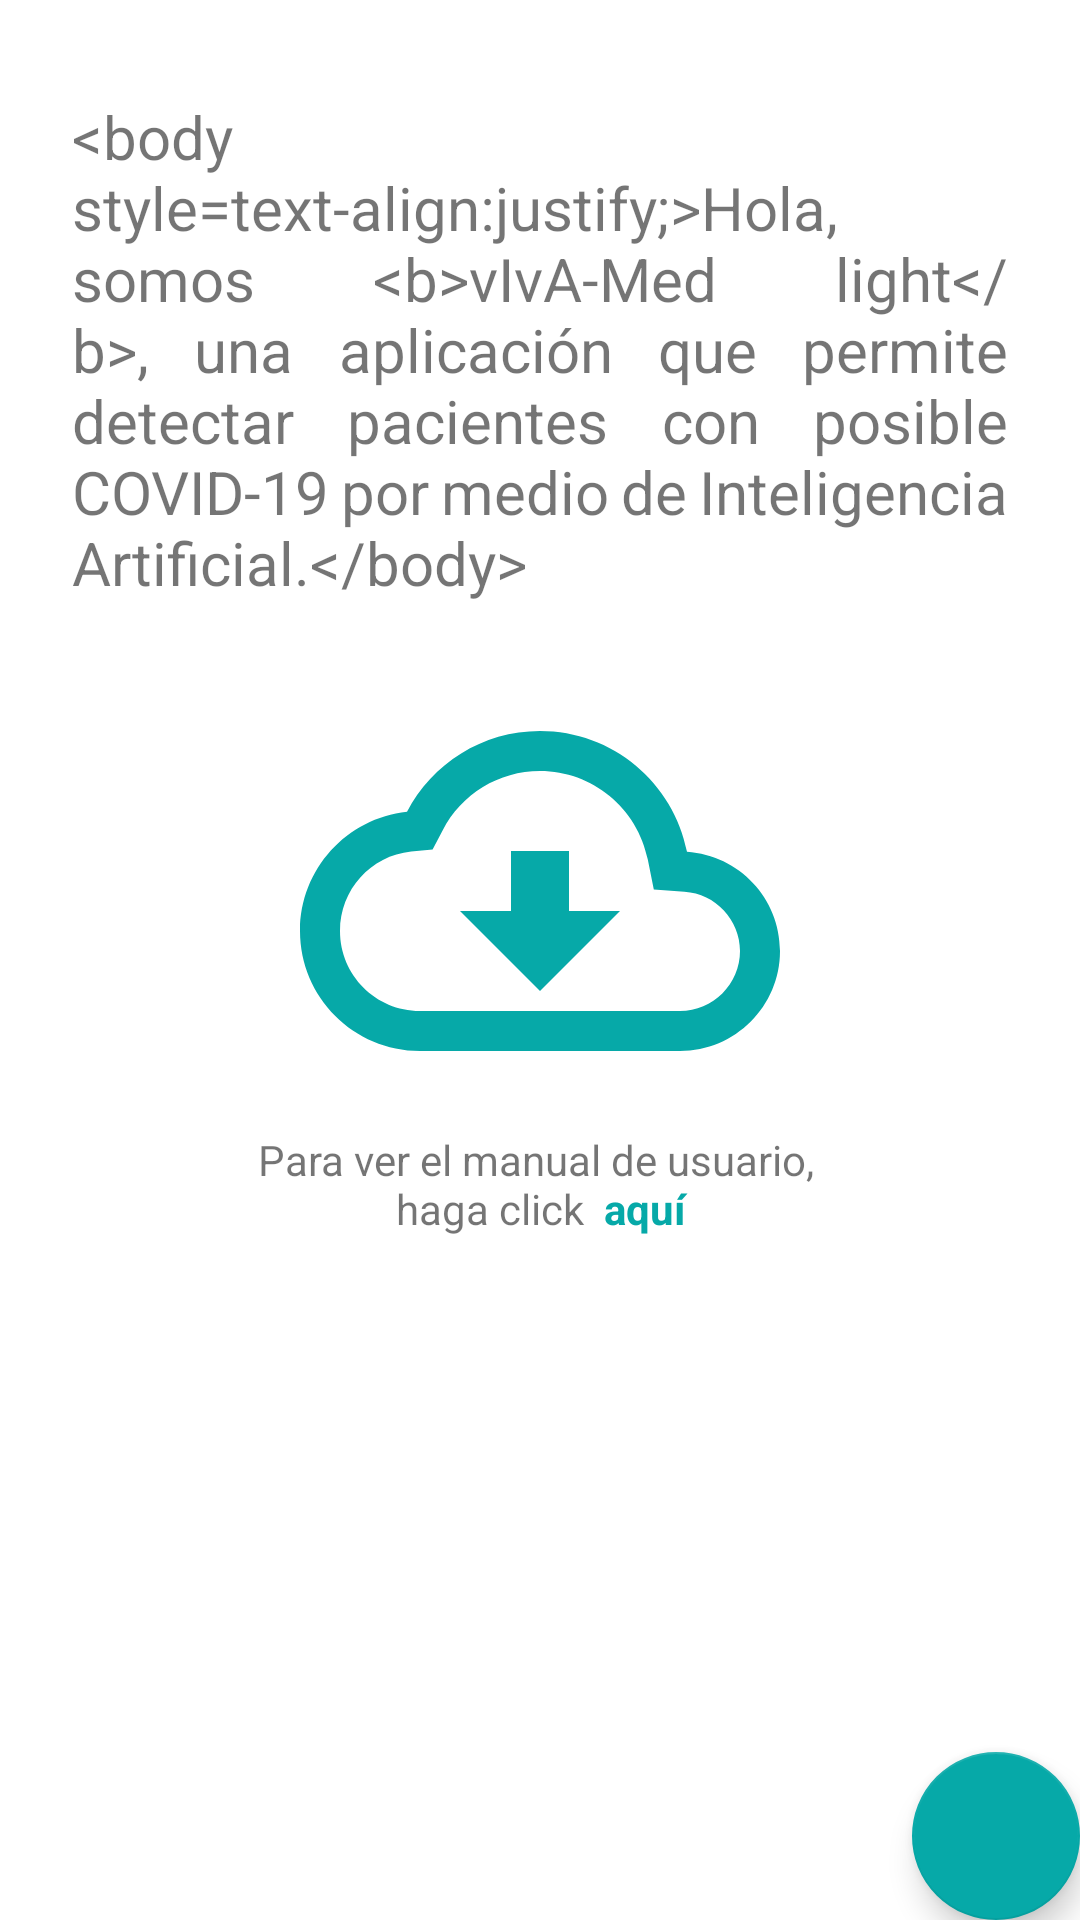

Android layout source for this screen:
<!-- AndroidManifest.xml: application theme AppTheme -->
<!-- res/layout/fragment_home.xml -->
<?xml version="1.0" encoding="utf-8"?>
<androidx.constraintlayout.widget.ConstraintLayout xmlns:android="http://schemas.android.com/apk/res/android"
    xmlns:app="http://schemas.android.com/apk/res-auto"
    xmlns:tools="http://schemas.android.com/tools"
    android:layout_width="match_parent"
    android:layout_height="match_parent"
    tools:context=".ui.home.HomeFragment">

    <TextView
        android:id="@+id/text_contact"
        android:layout_width="match_parent"
        android:layout_height="wrap_content"
        android:layout_marginStart="24dp"
        android:layout_marginTop="32dp"
        android:layout_marginEnd="24dp"
        android:justificationMode="inter_word"
        android:text="@string/home_message"
        android:textSize="20sp"
        app:layout_constraintEnd_toEndOf="parent"
        app:layout_constraintStart_toStartOf="parent"
        app:layout_constraintTop_toTopOf="parent" />

    <TextView
        android:id="@+id/text_user_manual"
        android:layout_width="match_parent"
        android:layout_height="wrap_content"
        android:layout_marginStart="32dp"
        android:layout_marginTop="16dp"
        android:layout_marginEnd="32dp"
        android:gravity="center"
        android:text="@string/user_manual_message"
        android:textSize="14sp"
        app:layout_constraintEnd_toEndOf="parent"
        app:layout_constraintStart_toStartOf="parent"
        app:layout_constraintTop_toBottomOf="@id/text_contact"
        app:drawableTopCompat="@drawable/ic_outline_cloud_download_200" />

    <com.google.android.material.floatingactionbutton.FloatingActionButton
        android:id="@+id/pickPhotoButton"
        android:layout_width="wrap_content"
        android:layout_height="wrap_content"
        android:layout_gravity="bottom|end"
        android:layout_margin="@dimen/fab_margin"
        app:layout_constraintBottom_toBottomOf="parent"
        app:layout_constraintEnd_toEndOf="parent"
        app:srcCompat="@drawable/ic_camera_alt_white_24dp"
        tools:ignore="ContentDescription" />

</androidx.constraintlayout.widget.ConstraintLayout>
<!-- resources referenced by this layout -->
<resources>
  <!-- drawable ic_outline_cloud_download_200 (drawable) -->
  <vector xmlns:android="http://schemas.android.com/apk/res/android"
      android:width="160dp"
      android:height="160dp"
      android:tint="@color/colorAccent"
      android:viewportWidth="24"
      android:viewportHeight="24">
      <path
          android:fillColor="@android:color/white"
          android:pathData="M19.35,10.04C18.67,6.59 15.64,4 12,4 9.11,4 6.6,5.64 5.35,8.04 2.34,8.36 0,10.91 0,14c0,3.31 2.69,6 6,6h13c2.76,0 5,-2.24 5,-5 0,-2.64 -2.05,-4.78 -4.65,-4.96zM19,18L6,18c-2.21,0 -4,-1.79 -4,-4 0,-2.05 1.53,-3.76 3.56,-3.97l1.07,-0.11 0.5,-0.95C8.08,7.14 9.94,6 12,6c2.62,0 4.88,1.86 5.39,4.43l0.3,1.5 1.53,0.11c1.56,0.1 2.78,1.41 2.78,2.96 0,1.65 -1.35,3 -3,3zM13.45,10h-2.9v3L8,13l4,4 4,-4h-2.55z" />
  </vector>
  <string name="home_message">&lt;body style="text-align:justify;"&gt;Hola, somos &lt;b&gt;vIvA-Med light&lt;/b&gt;, una aplicación que permite detectar pacientes con posible COVID-19 por medio de Inteligencia Artificial.&lt;/body&gt;</string>
  <string name="user_manual_message">Para ver el manual de usuario, \nhaga click <b><font color="#06A9A8"> aquí</font></b></string>
  <style name="AppTheme" parent="Theme.MaterialComponents.DayNight.DarkActionBar">
          
          <item name="colorPrimary">@color/colorPrimary</item>
          <item name="colorPrimaryDark">@color/colorPrimaryDark</item>
          <item name="colorAccent">@color/colorAccent</item>
  
          
          <item name="colorSecondary">@color/colorSecondary</item>
          
          <item name="colorOnSecondary">@android:color/white</item>
  
      </style>
  <color name="colorAccent">#06A9A8</color>
  <color name="colorPrimary">#06A9A8</color>
  <color name="colorPrimaryDark">#039292</color>
  <color name="colorSecondary">#06A9A8</color>
</resources>
